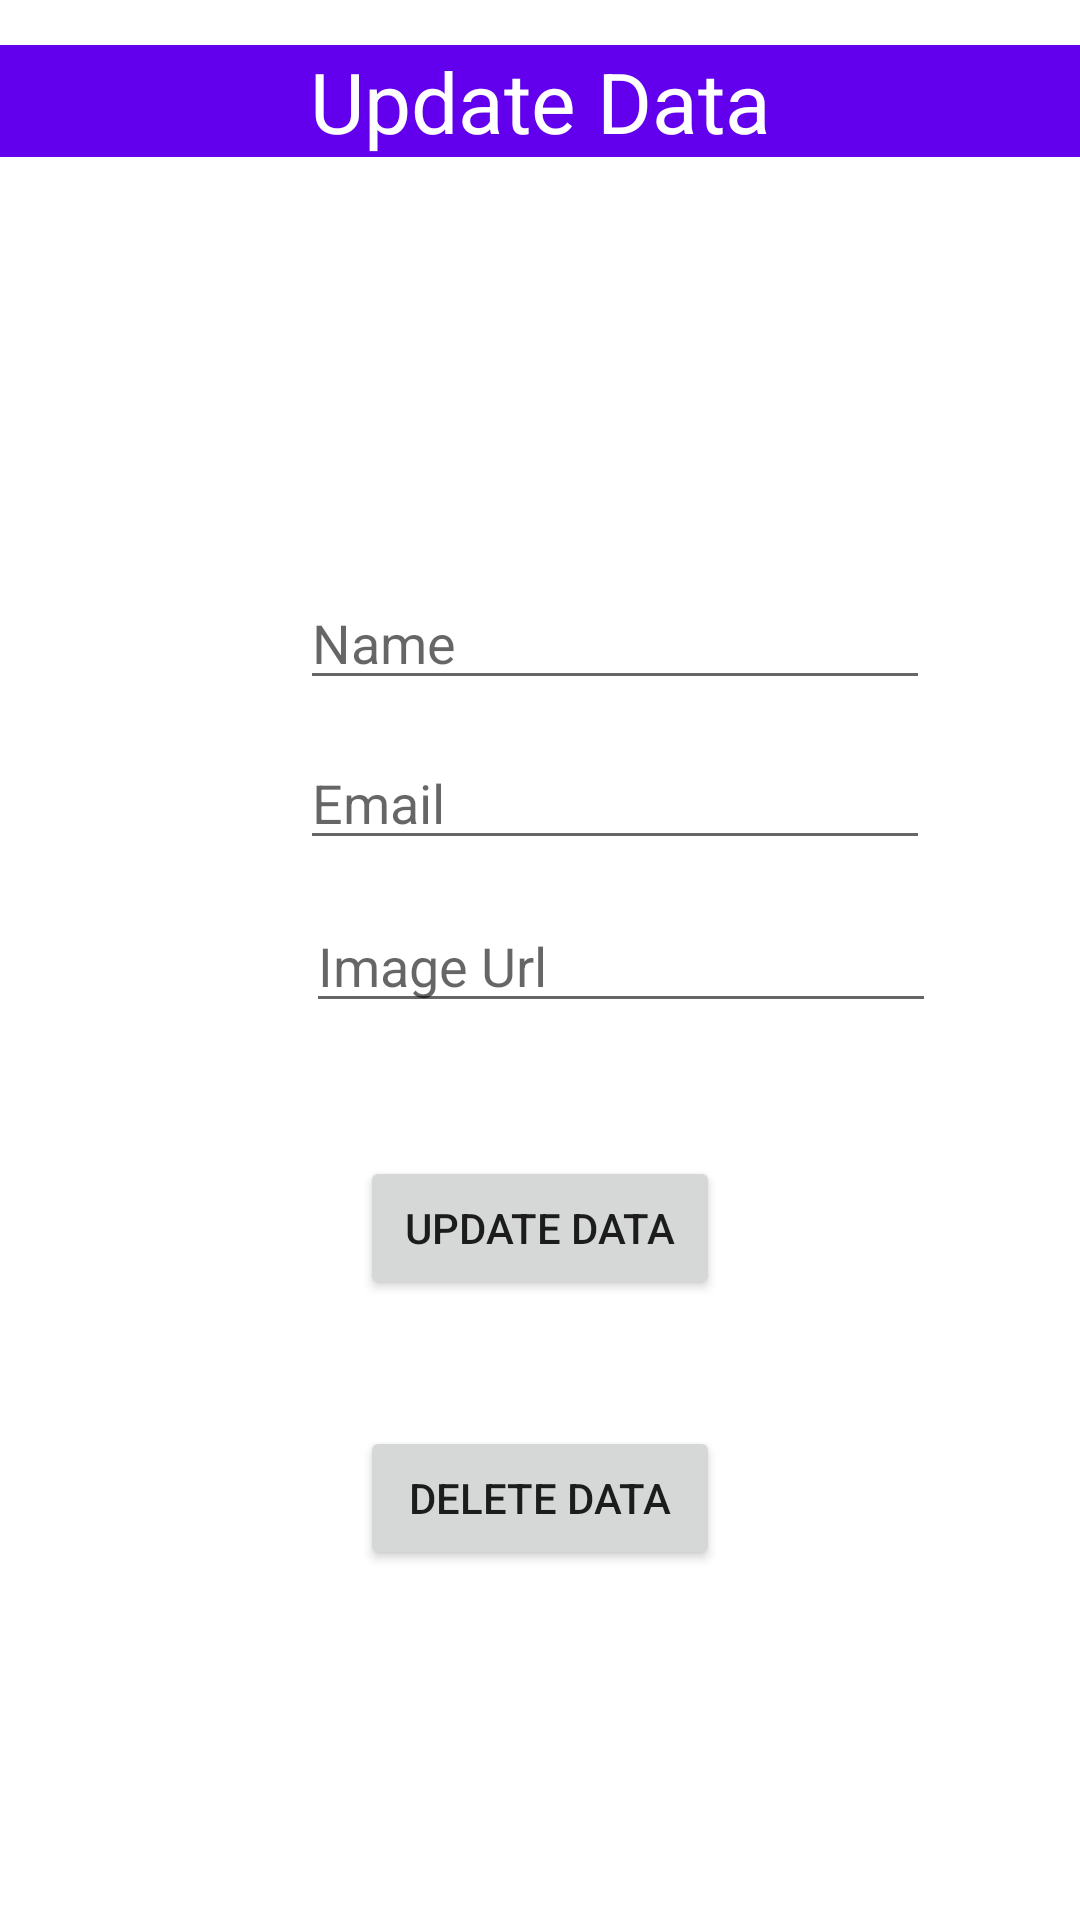

Here is an Android app screen rendered from its layout file. Give the layout XML and the strings, colors and styles it references.
<!-- AndroidManifest.xml: application theme Theme.CrudAppJava -->
<!-- res/layout/activity_update_task.xml -->
<?xml version="1.0" encoding="utf-8"?>
<layout xmlns:android="http://schemas.android.com/apk/res/android"
    xmlns:app="http://schemas.android.com/apk/res-auto"
    xmlns:tools="http://schemas.android.com/tools">

    <data>

    </data>

    <androidx.constraintlayout.widget.ConstraintLayout
        android:layout_width="match_parent"
        android:layout_height="match_parent"
        tools:context=".UpdateTaskActivity">

        <EditText
            android:id="@+id/editTextTextPersonName"
            android:layout_width="wrap_content"
            android:layout_height="wrap_content"
            android:layout_marginStart="100dp"
            android:layout_marginTop="192dp"
            android:ems="10"
            android:hint="@string/name"
            android:inputType="textPersonName"
            app:layout_constraintStart_toStartOf="parent"
            app:layout_constraintTop_toTopOf="parent" />

        <Button
            android:id="@+id/updateButton"
            android:layout_width="match_parent"
            android:layout_height="wrap_content"
            android:layout_marginHorizontal="120dp"
            android:layout_marginTop="152dp"
            android:text="Update Data"
            app:layout_constraintEnd_toEndOf="parent"
            app:layout_constraintStart_toStartOf="parent"
            app:layout_constraintTop_toBottomOf="@+id/editTextTextPersonName" />

        <Button
            android:id="@+id/deleteButton"
            android:layout_width="match_parent"
            android:layout_height="wrap_content"
            android:layout_marginHorizontal="120dp"
            android:layout_marginTop="42dp"
            android:text="Delete Data"
            app:layout_constraintEnd_toEndOf="parent"
            app:layout_constraintStart_toStartOf="parent"
            app:layout_constraintTop_toBottomOf="@+id/updateButton" />

        <EditText
            android:id="@+id/editTextTextEmailAddress"
            android:layout_width="wrap_content"
            android:layout_height="wrap_content"
            android:layout_marginStart="100dp"
            android:layout_marginTop="12dp"
            android:ems="10"
            android:hint="Email "
            android:inputType="textEmailAddress"
            app:layout_constraintStart_toStartOf="parent"
            app:layout_constraintTop_toBottomOf="@+id/editTextTextPersonName" />

        <EditText
            android:id="@+id/editTextImageUrl"
            android:layout_width="wrap_content"
            android:layout_height="wrap_content"
            android:layout_marginStart="102dp"
            android:layout_marginTop="13dp"
            android:ems="10"
            android:hint="Image Url"
            android:inputType="textPersonName"
            app:layout_constraintStart_toStartOf="parent"
            app:layout_constraintTop_toBottomOf="@+id/editTextTextEmailAddress" />

        <TextView
            android:id="@+id/textView2"
            android:layout_width="match_parent"
            android:layout_height="wrap_content"
            android:layout_marginTop="15dp"
            android:text="Update Data"
            android:background="@color/purple_500"
            android:textColor="@color/white"
            android:gravity="center"
            android:textSize="28dp"
            app:layout_constraintEnd_toEndOf="parent"
            app:layout_constraintStart_toStartOf="parent"
            app:layout_constraintTop_toTopOf="parent" />

    </androidx.constraintlayout.widget.ConstraintLayout>
</layout>
<!-- resources referenced by this layout -->
<resources>
  <string name="name">Name</string>
  <style name="Theme.CrudAppJava" parent="Theme.MaterialComponents.DayNight.DarkActionBar">
          
          <item name="colorPrimary">@color/purple_500</item>
          <item name="colorPrimaryVariant">@color/purple_700</item>
          <item name="colorOnPrimary">@color/white</item>
          
          <item name="colorSecondary">@color/teal_200</item>
          <item name="colorSecondaryVariant">@color/teal_700</item>
          <item name="colorOnSecondary">@color/black</item>
          
          <item name="android:statusBarColor" tools:targetApi="l">?attr/colorPrimaryVariant</item>
          
      </style>
  <!-- not gathered from this repository: default colours our renderer supplied (Android Studio template values) -->
  <color name="purple_500">#FF6200EE</color>
  <color name="purple_700">#FF3700B3</color>
  <color name="teal_200">#FF03DAC5</color>
  <color name="teal_700">#FF018786</color>
  <color name="black">#FF000000</color>
  <color name="white">#FFFFFFFF</color>
</resources>
